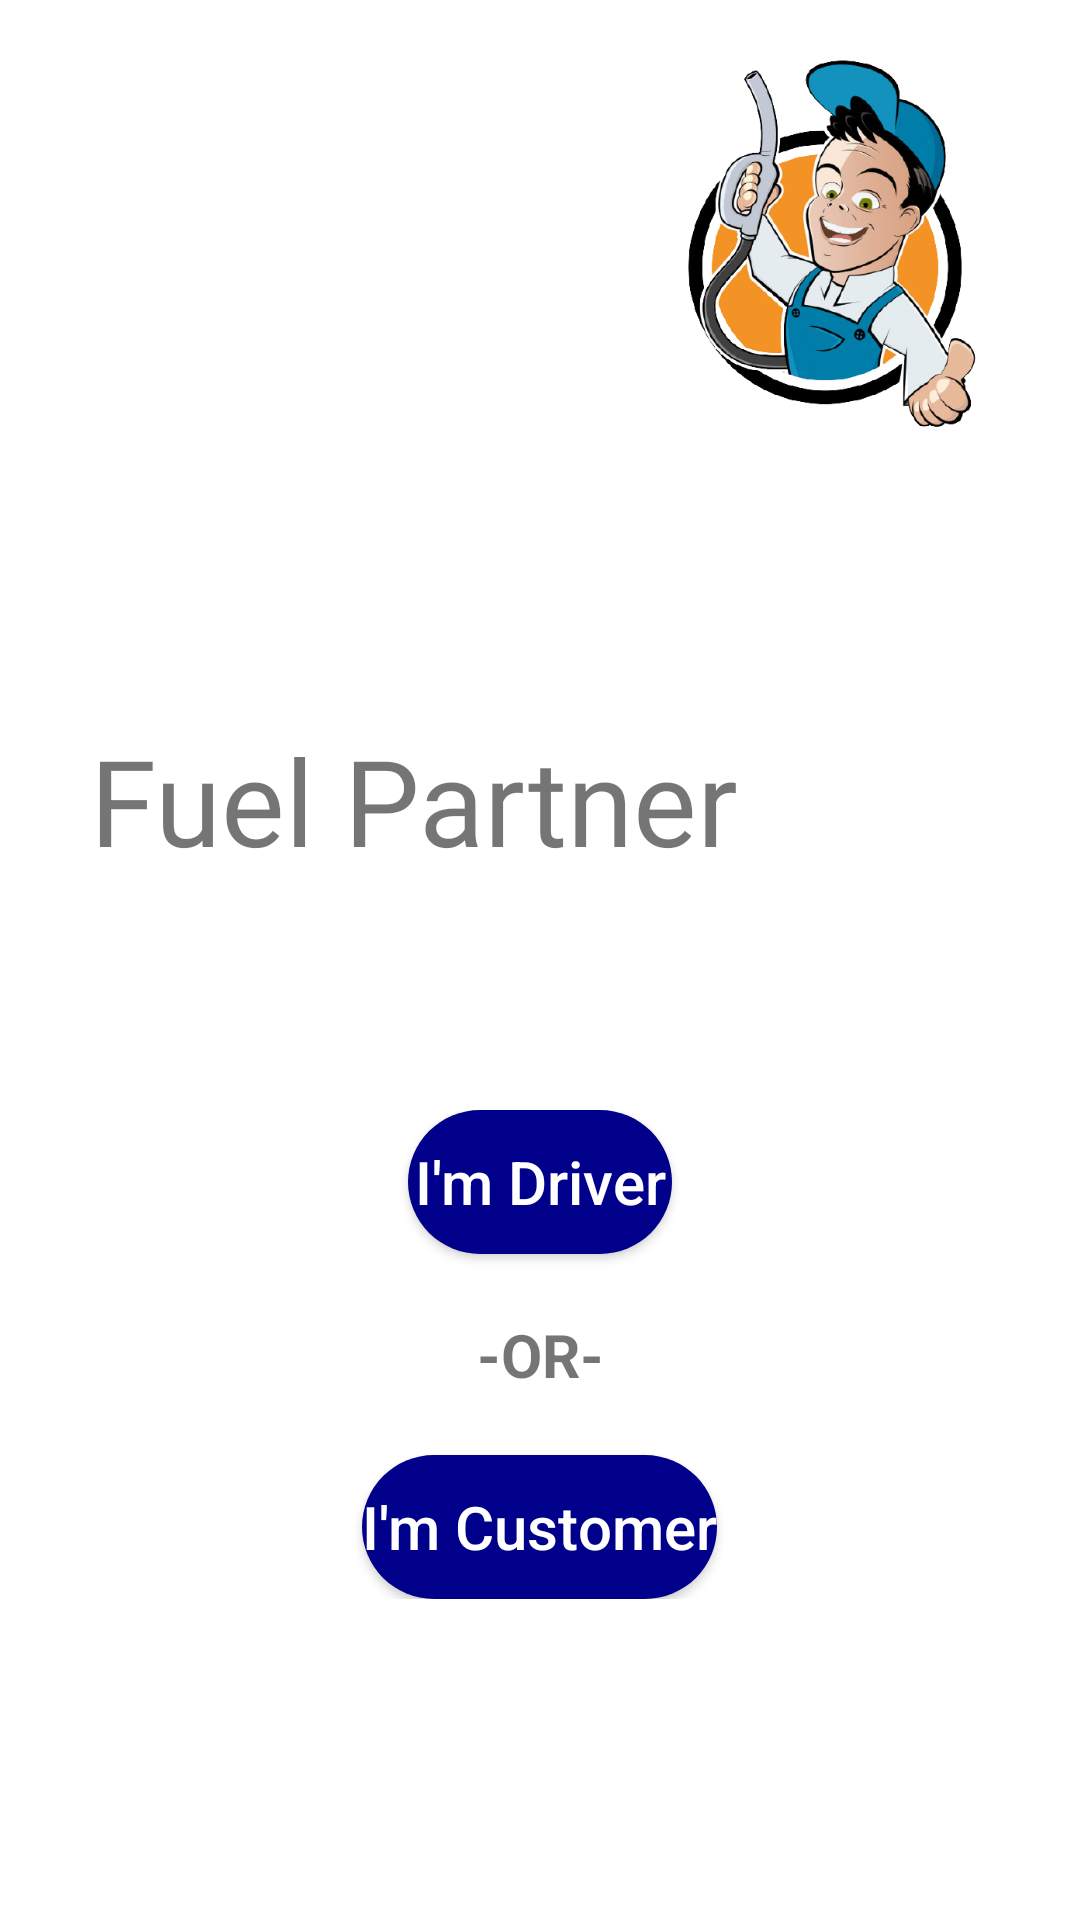

Here is an Android app screen rendered from its layout file. Give the layout XML and the strings, colors and styles it references.
<!-- AndroidManifest.xml: application theme Theme.MyFuelPartner -->
<!-- res/layout/activity_welcome.xml -->
<?xml version="1.0" encoding="utf-8"?>
<RelativeLayout xmlns:android="http://schemas.android.com/apk/res/android"
    xmlns:app="http://schemas.android.com/apk/res-auto"
    xmlns:tools="http://schemas.android.com/tools"
    android:layout_width="match_parent"
    android:layout_height="match_parent"
    tools:context=".Welcome">

    <ImageView
        android:id="@+id/image"
        android:layout_width="match_parent"
        android:layout_height="match_parent"
        app:srcCompat="@drawable/first" />

    <ImageView
        android:id="@+id/imageView3"
        android:layout_width="wrap_content"
        android:layout_height="wrap_content"
        android:layout_marginBottom="490dp"
        android:layout_marginTop="15dp"
        android:layout_marginLeft="190dp"
        app:srcCompat="@drawable/fuel_logo" />

    <TextView
        android:id="@+id/textView3"
        android:layout_width="wrap_content"
        android:layout_height="wrap_content"
        android:text="Fuel Partner"
        android:textSize="40sp"
        android:fontFamily="@font/aclonica"
        android:layout_marginTop="240dp"
        android:layout_marginLeft="30dp"
        />

    <LinearLayout
        android:layout_width="match_parent"
        android:layout_height="wrap_content"
        android:orientation="vertical"
        android:gravity="center"
        android:layout_marginTop="370dp"
        android:layout_marginLeft="30dp"
        android:layout_marginRight="30dp"
        >

        <Button
            android:id="@+id/btnAdmin"
            android:layout_width="wrap_content"
            android:layout_height="wrap_content"


            android:layout_gravity="center"
            android:background="@drawable/round_button"
            android:text="I'm Driver"
            android:textAllCaps="false"
            android:textColor="#FFFFFF"
            android:textSize="20sp" />

        <TextView
            android:id="@+id/btnUsers"
            android:layout_width="match_parent"
            android:layout_height="wrap_content"
            android:text="-OR-"
            android:layout_marginTop="20dp"
            android:gravity="center"



            android:textSize="20sp"
            android:textStyle="bold"
            tools:ignore="DuplicateIds" />

        <Button
            android:id="@+id/buttonUser"
            android:layout_width="wrap_content"
            android:layout_height="wrap_content"
            android:layout_marginTop="20sp"


            android:background="@drawable/round_button"
            android:text="I'm Customer"
            android:textAllCaps="false"
            android:textColor="#FFFFFF"
            android:textSize="20sp" />
    </LinearLayout>


</RelativeLayout>
<!-- resources referenced by this layout -->
<resources>
  <!-- drawable fuel_logo: png bitmap (drawable-v24, 56233 bytes) -->
  <!-- drawable round_button (drawable) -->
  <?xml version="1.0" encoding="utf-8"?>
  <shape xmlns:android="http://schemas.android.com/apk/res/android">
      <corners android:radius="30dp"/>
      <solid android:color="#FF00008B"/>
  </shape>
  <style name="Theme.MyFuelPartner" parent="Theme.MaterialComponents.DayNight.DarkActionBar">
          
          <item name="colorPrimary">@color/purple_500</item>
          <item name="colorPrimaryVariant">@color/purple_700</item>
          <item name="colorOnPrimary">@color/white</item>
          
          <item name="colorSecondary">@color/teal_200</item>
          <item name="colorSecondaryVariant">@color/teal_700</item>
          <item name="colorOnSecondary">@color/black</item>
          
          <item name="android:statusBarColor" tools:targetApi="l">?attr/colorPrimaryVariant</item>
          
      </style>
  <!-- not gathered from this repository: default colours our renderer supplied (Android Studio template values) -->
  <color name="purple_500">#FF6200EE</color>
  <color name="purple_700">#FF3700B3</color>
  <color name="teal_200">#FF03DAC5</color>
  <color name="teal_700">#FF018786</color>
  <color name="black">#FF000000</color>
  <color name="white">#FFFFFFFF</color>
</resources>
